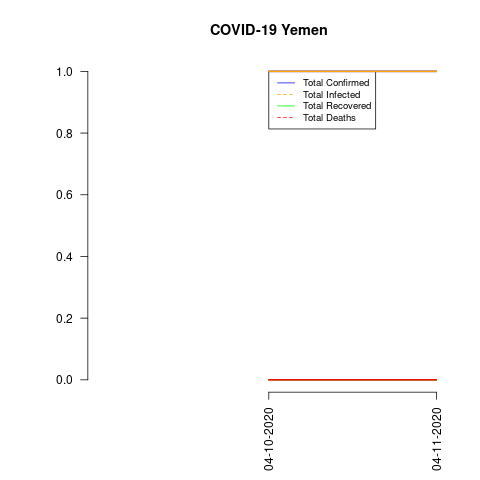

The data file committed next to this chart (first rows):
date, total_confirmed, total_deaths, total_recovered, total_infected, mortality_rate, recovery_rate, daily_growth_rate
04-10-2020, 1, 0, 0, 1, 0.0, 0.0, 0
04-11-2020, 1, 0, 0, 1, 0.0, 0.0, 0.0
